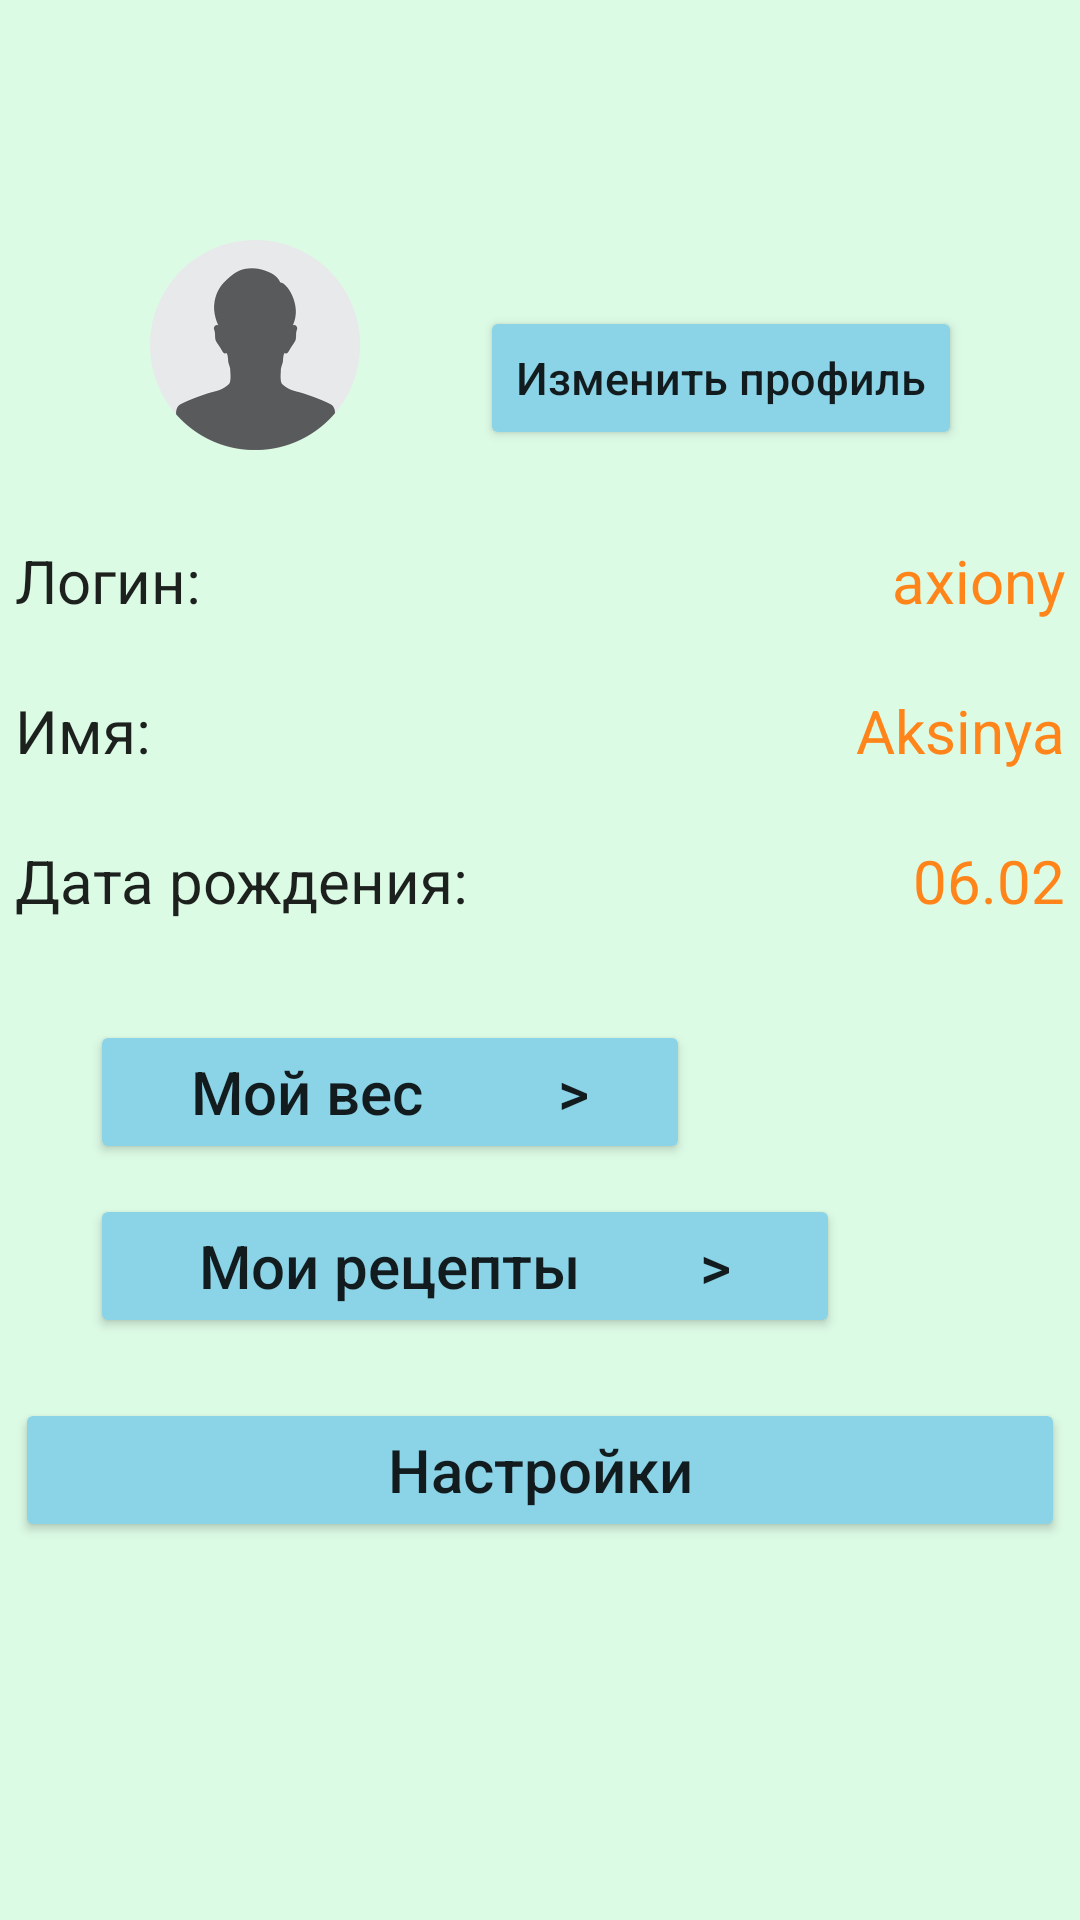

Reconstruct the res/layout file that produces this screen, plus the resources it refers to.
<!-- AndroidManifest.xml: application theme MyTheme -->
<!-- res/layout/fragment_profile.xml -->
<?xml version="1.0" encoding="utf-8"?>
<androidx.constraintlayout.widget.ConstraintLayout
    xmlns:android="http://schemas.android.com/apk/res/android"
    xmlns:app="http://schemas.android.com/apk/res-auto"
    xmlns:tools="http://schemas.android.com/tools"
    android:layout_width="match_parent"
    android:layout_height="match_parent"
    tools:context=".ui.profile.ProfileFragment">

    <ImageView
        android:id="@+id/exitImageButton"
        android:layout_width="40dp"
        android:layout_height="40dp"
        android:layout_marginEnd="5dp"
        android:layout_marginTop="5dp"

        android:src="@drawable/baseline_exit_to_app_24"

        app:layout_constraintRight_toRightOf="parent"
        app:layout_constraintTop_toTopOf="parent"/>


    <ImageView
        android:id="@+id/iconProfileImage"
        android:layout_width="70dp"
        android:layout_height="70dp"
        android:layout_marginTop="80dp"
        android:layout_marginStart="50dp"

        android:src="@drawable/ic_profile"

        app:layout_constraintLeft_toLeftOf="parent"
        app:layout_constraintTop_toTopOf="parent"/>

    <Button
        android:id="@+id/refactorProfileButton"
        android:layout_width="wrap_content"
        android:layout_height="wrap_content"
        android:layout_marginStart="40dp"

        android:text="@string/refactorProfileButtonText"
        android:backgroundTint="@color/blue"
        android:textColor="?android:attr/textColorPrimary"
        android:textAllCaps="false"
        android:textSize="15sp"

        app:layout_constraintBottom_toBottomOf="@+id/iconProfileImage"
        app:layout_constraintLeft_toRightOf="@+id/iconProfileImage"/>


    <RelativeLayout
        android:id="@+id/loginUserProfile"
        android:layout_width="350dp"
        android:layout_height="40dp"
        android:orientation="horizontal"
        android:layout_marginTop="30dp"

        app:layout_constraintLeft_toLeftOf="parent"
        app:layout_constraintRight_toRightOf="parent"
        app:layout_constraintTop_toBottomOf="@+id/iconProfileImage">

        <TextView
            android:layout_width="wrap_content"
            android:layout_height="40dp"
            android:layout_alignParentStart="true"

            android:text="@string/loginUserProfileText"
            android:textSize="20sp"
            android:textColor="?android:attr/textColorPrimary" />

        <TextView
            android:id="@+id/loginUser"
            android:layout_width="wrap_content"
            android:layout_height="40dp"
            android:layout_alignParentEnd="true"

            android:text="axiony"
            android:textColor="@color/orange"
            android:textSize="20sp"/>
    </RelativeLayout>


    <RelativeLayout
        android:id="@+id/nameUserProfile"
        android:layout_width="350dp"
        android:layout_height="40dp"
        android:orientation="horizontal"
        android:layout_marginTop="10dp"

        app:layout_constraintLeft_toLeftOf="parent"
        app:layout_constraintRight_toRightOf="parent"
        app:layout_constraintTop_toBottomOf="@+id/loginUserProfile">

        <TextView
            android:layout_width="wrap_content"
            android:layout_height="40dp"
            android:layout_alignParentStart="true"

            android:text="@string/nameUserProfileText"
            android:textSize="20sp"
            android:textColor="?android:attr/textColorPrimary" />

        <TextView
            android:id="@+id/nameUser"
            android:layout_width="wrap_content"
            android:layout_height="40dp"
            android:layout_alignParentEnd="true"

            android:text="Aksinya"
            android:textColor="@color/orange"
            android:textSize="20sp"/>
    </RelativeLayout>


    <RelativeLayout
        android:id="@+id/birthdayUserProfile"
        android:layout_width="350dp"
        android:layout_height="40dp"
        android:orientation="horizontal"
        android:layout_marginTop="10dp"

        app:layout_constraintLeft_toLeftOf="parent"
        app:layout_constraintRight_toRightOf="parent"
        app:layout_constraintTop_toBottomOf="@+id/nameUserProfile">

        <TextView
            android:layout_width="wrap_content"
            android:layout_height="40dp"
            android:layout_alignParentStart="true"

            android:text="@string/birthdayUserProfileText"
            android:textSize="20sp"
            android:textColor="?android:attr/textColorPrimary" />

        <TextView
            android:id="@+id/birthdayUser"
            android:layout_width="wrap_content"
            android:layout_height="40dp"
            android:layout_alignParentEnd="true"

            android:text="06.02"
            android:textColor="@color/orange"
            android:textSize="20sp"/>
    </RelativeLayout>


    <Button
        android:id="@+id/refactorWeightUserButton"
        android:layout_width="200dp"
        android:layout_height="wrap_content"
        android:layout_marginTop="20dp"
        android:layout_marginStart="30dp"

        android:backgroundTint="@color/blue"
        android:text="@string/refactorWeightUserButtonText"
        android:textAllCaps="false"
        android:textSize="20sp"
        android:textColor="?android:attr/textColorPrimary"

        app:layout_constraintLeft_toLeftOf="parent"
        app:layout_constraintTop_toBottomOf="@+id/birthdayUserProfile"/>

    <Button
        android:id="@+id/resepsUsersButton"
        android:layout_width="250dp"
        android:layout_height="wrap_content"
        android:layout_marginTop="10dp"
        android:layout_marginStart="30dp"

        android:backgroundTint="@color/blue"
        android:text="@string/resepsUsersButtonText"
        android:textAllCaps="false"
        android:textSize="20sp"
        android:textColor="?android:attr/textColorPrimary"

        app:layout_constraintLeft_toLeftOf="parent"
        app:layout_constraintTop_toBottomOf="@+id/refactorWeightUserButton"/>


    <Button
        android:id="@+id/settingsButton"
        android:layout_width="350dp"
        android:layout_height="wrap_content"
        android:layout_marginTop="20dp"

        android:backgroundTint="@color/blue"
        android:text="@string/settingsButtonText"
        android:textAllCaps="false"
        android:textSize="20sp"
        android:textColor="?android:attr/textColorPrimary"

        app:layout_constraintLeft_toLeftOf="parent"
        app:layout_constraintRight_toRightOf="parent"
        app:layout_constraintTop_toBottomOf="@+id/resepsUsersButton"/>


</androidx.constraintlayout.widget.ConstraintLayout>
<!-- resources referenced by this layout -->
<resources>
  <color name="blue">#8bd3e7</color>
  <color name="orange">#ff851a</color>
  <!-- drawable ic_profile: png bitmap (drawable, 19684 bytes) -->
  <string name="birthdayUserProfileText">"Дата рождения:"</string>
  <string name="loginUserProfileText">"Логин:"</string>
  <string name="nameUserProfileText">"Имя:"</string>
  <string name="refactorProfileButtonText">"Изменить профиль"</string>
  <string name="refactorWeightUserButtonText">"Мой вес         &gt;"</string>
  <string name="resepsUsersButtonText">"Мои рецепты        &gt;"</string>
  <string name="settingsButtonText">"Настройки"</string>
  <style name="MyTheme" parent="Theme.MaterialComponents.DayNight.NoActionBar">
          <item name="android:textColor">@color/black</item>
          <item name="android:textSize">20sp</item>
          <item name="android:windowBackground">@color/light_green</item>
          
          
          <item name="colorPrimary">@color/green</item>
          <item name="colorSurface">@color/colorSurface</item>
          <item name="android:statusBarColor">@color/black</item>
      </style>
  <color name="black">#FF000000</color>
  <color name="light_green">#dcfbe5</color>
  <color name="green">#8cefaa</color>
  <color name="colorSurface">#FFFFFF</color>
</resources>
